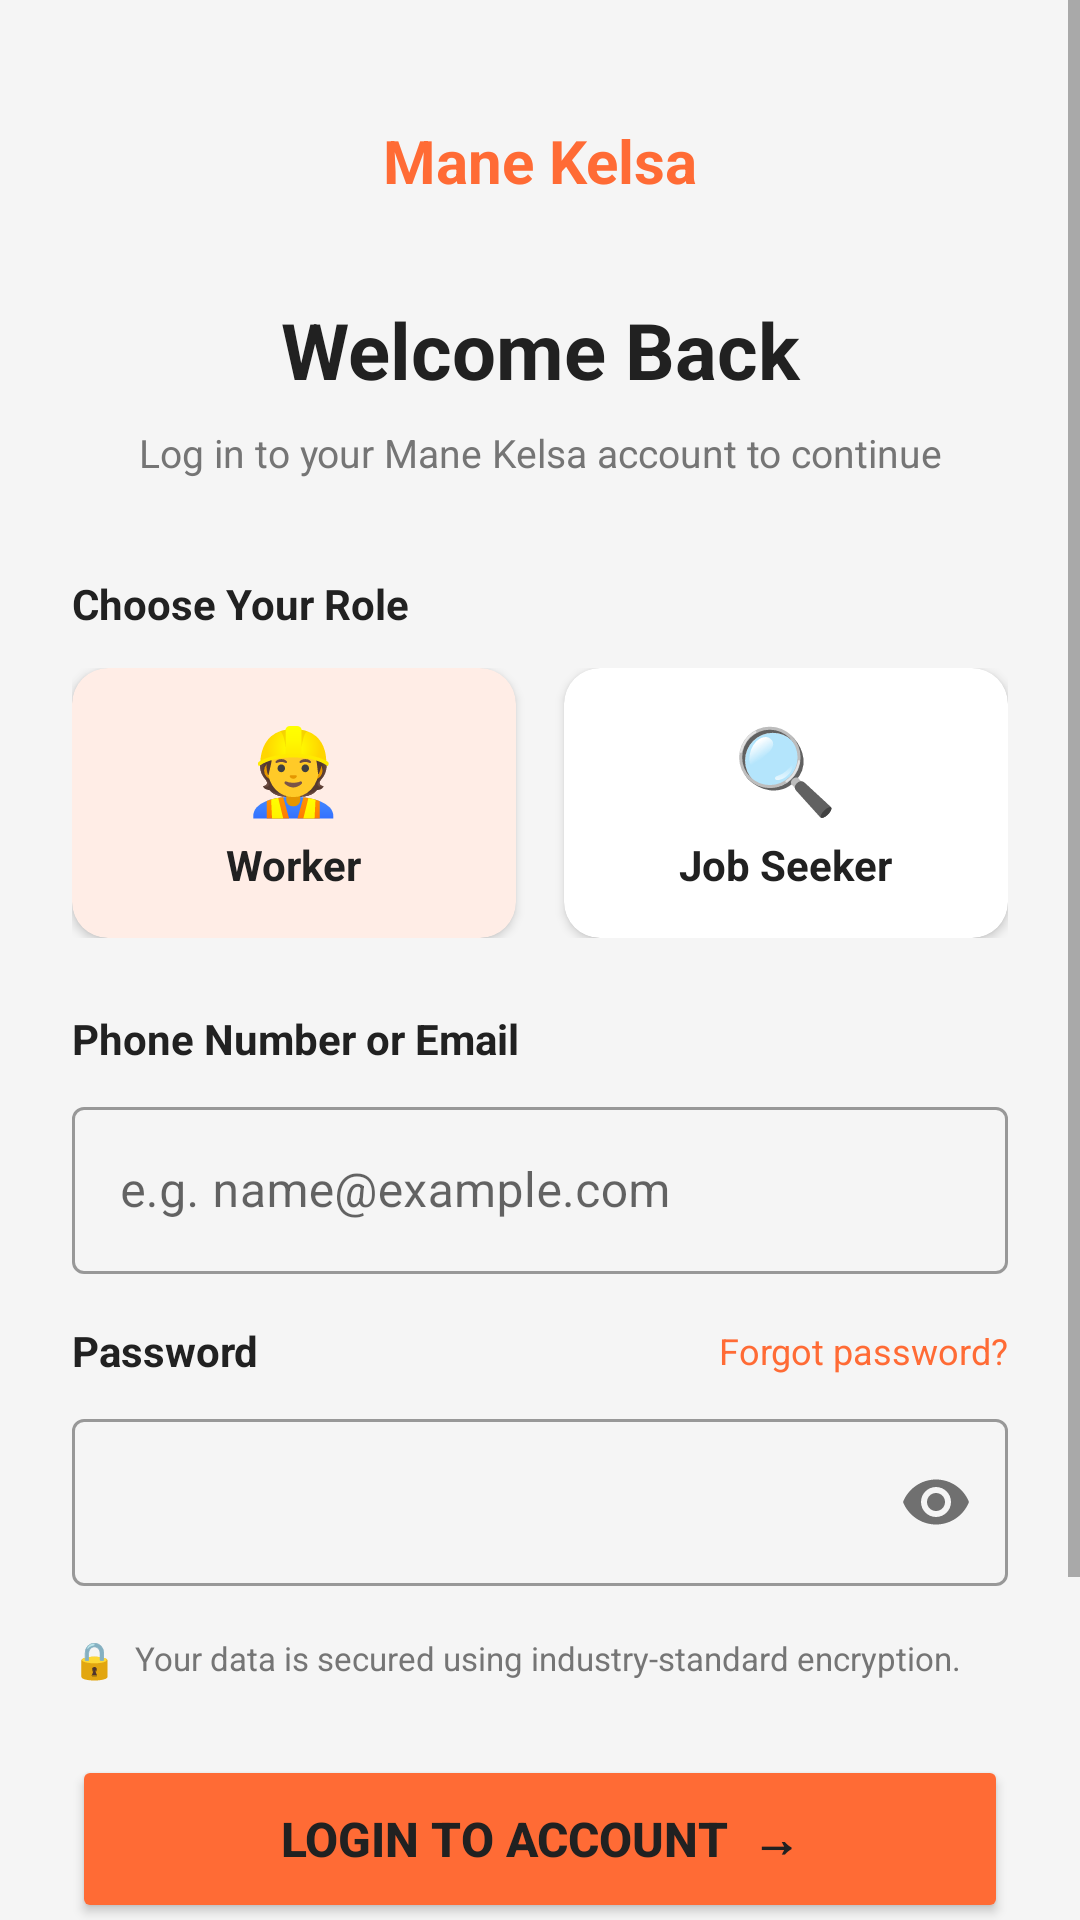

Here is an Android app screen rendered from its layout file. Give the layout XML and the strings, colors and styles it references.
<!-- AndroidManifest.xml: application theme Theme.ManeKelasa -->
<!-- res/layout/activity_login.xml -->
<?xml version="1.0" encoding="utf-8"?>
<ScrollView xmlns:android="http://schemas.android.com/apk/res/android"
    xmlns:app="http://schemas.android.com/apk/res-auto"
    android:layout_width="match_parent"
    android:layout_height="match_parent"
    android:background="@color/background">

    <LinearLayout
        android:layout_width="match_parent"
        android:layout_height="wrap_content"
        android:orientation="vertical"
        android:padding="24dp">

        <TextView
            android:layout_width="match_parent"
            android:layout_height="wrap_content"
            android:text="Mane Kelsa"
            android:textSize="20sp"
            android:textColor="@color/primary"
            android:textStyle="bold"
            android:gravity="center"
            android:layout_marginTop="16dp"
            android:layout_marginBottom="32dp"/>

        <TextView
            android:layout_width="match_parent"
            android:layout_height="wrap_content"
            android:text="Welcome Back"
            android:textSize="26sp"
            android:textStyle="bold"
            android:textColor="@color/text_primary"
            android:gravity="center"
            android:layout_marginBottom="8dp"/>

        <TextView
            android:layout_width="match_parent"
            android:layout_height="wrap_content"
            android:text="Log in to your Mane Kelsa account to continue"
            android:textSize="13sp"
            android:textColor="@color/text_secondary"
            android:gravity="center"
            android:layout_marginBottom="32dp"/>

        <TextView
            android:layout_width="wrap_content"
            android:layout_height="wrap_content"
            android:text="Choose Your Role"
            android:textSize="14sp"
            android:textStyle="bold"
            android:textColor="@color/text_primary"
            android:layout_marginBottom="12dp"/>

        <LinearLayout
            android:layout_width="match_parent"
            android:layout_height="wrap_content"
            android:orientation="horizontal"
            android:layout_marginBottom="24dp">

            <androidx.cardview.widget.CardView
                android:id="@+id/cardWorker"
                android:layout_width="0dp"
                android:layout_height="90dp"
                android:layout_weight="1"
                android:layout_marginEnd="8dp"
                app:cardCornerRadius="12dp"
                app:cardElevation="2dp"
                app:cardBackgroundColor="@color/card_selected">
                <LinearLayout
                    android:layout_width="match_parent"
                    android:layout_height="match_parent"
                    android:orientation="vertical"
                    android:gravity="center">
                    <TextView
                        android:layout_width="wrap_content"
                        android:layout_height="wrap_content"
                        android:text="👷"
                        android:textSize="28sp"/>
                    <TextView
                        android:layout_width="wrap_content"
                        android:layout_height="wrap_content"
                        android:text="Worker"
                        android:textSize="14sp"
                        android:textStyle="bold"
                        android:textColor="@color/text_primary"
                        android:layout_marginTop="4dp"/>
                </LinearLayout>
            </androidx.cardview.widget.CardView>

            <androidx.cardview.widget.CardView
                android:id="@+id/cardSeeker"
                android:layout_width="0dp"
                android:layout_height="90dp"
                android:layout_weight="1"
                android:layout_marginStart="8dp"
                app:cardCornerRadius="12dp"
                app:cardElevation="2dp"
                app:cardBackgroundColor="@color/surface">
                <LinearLayout
                    android:layout_width="match_parent"
                    android:layout_height="match_parent"
                    android:orientation="vertical"
                    android:gravity="center">
                    <TextView
                        android:layout_width="wrap_content"
                        android:layout_height="wrap_content"
                        android:text="🔍"
                        android:textSize="28sp"/>
                    <TextView
                        android:layout_width="wrap_content"
                        android:layout_height="wrap_content"
                        android:text="Job Seeker"
                        android:textSize="14sp"
                        android:textStyle="bold"
                        android:textColor="@color/text_primary"
                        android:layout_marginTop="4dp"/>
                </LinearLayout>
            </androidx.cardview.widget.CardView>

        </LinearLayout>

        <TextView
            android:layout_width="wrap_content"
            android:layout_height="wrap_content"
            android:text="Phone Number or Email"
            android:textSize="14sp"
            android:textStyle="bold"
            android:textColor="@color/text_primary"
            android:layout_marginBottom="8dp"/>

        <com.google.android.material.textfield.TextInputLayout
            android:layout_width="match_parent"
            android:layout_height="wrap_content"
            android:hint="e.g. name@example.com"
            style="@style/Widget.MaterialComponents.TextInputLayout.OutlinedBox"
            android:layout_marginBottom="16dp">
            <com.google.android.material.textfield.TextInputEditText
                android:id="@+id/etEmail"
                android:layout_width="match_parent"
                android:layout_height="wrap_content"
                android:inputType="textEmailAddress"/>
        </com.google.android.material.textfield.TextInputLayout>

        <LinearLayout
            android:layout_width="match_parent"
            android:layout_height="wrap_content"
            android:orientation="horizontal"
            android:gravity="center_vertical"
            android:layout_marginBottom="8dp">
            <TextView
                android:layout_width="0dp"
                android:layout_height="wrap_content"
                android:layout_weight="1"
                android:text="Password"
                android:textSize="14sp"
                android:textStyle="bold"
                android:textColor="@color/text_primary"/>
            <TextView
                android:id="@+id/tvForgotPassword"
                android:layout_width="wrap_content"
                android:layout_height="wrap_content"
                android:text="Forgot password?"
                android:textSize="12sp"
                android:textColor="@color/primary"/>
        </LinearLayout>

        <com.google.android.material.textfield.TextInputLayout
            android:layout_width="match_parent"
            android:layout_height="wrap_content"
            style="@style/Widget.MaterialComponents.TextInputLayout.OutlinedBox"
            app:passwordToggleEnabled="true"
            android:layout_marginBottom="16dp">
            <com.google.android.material.textfield.TextInputEditText
                android:id="@+id/etPassword"
                android:layout_width="match_parent"
                android:layout_height="wrap_content"
                android:inputType="textPassword"/>
        </com.google.android.material.textfield.TextInputLayout>

        <LinearLayout
            android:layout_width="match_parent"
            android:layout_height="wrap_content"
            android:orientation="horizontal"
            android:gravity="center_vertical"
            android:layout_marginBottom="24dp">
            <TextView
                android:layout_width="wrap_content"
                android:layout_height="wrap_content"
                android:text="🔒  "
                android:textSize="12sp"/>
            <TextView
                android:layout_width="wrap_content"
                android:layout_height="wrap_content"
                android:text="Your data is secured using industry-standard encryption."
                android:textSize="11sp"
                android:textColor="@color/text_secondary"/>
        </LinearLayout>

        <ProgressBar
            android:id="@+id/progressBar"
            android:layout_width="wrap_content"
            android:layout_height="wrap_content"
            android:layout_gravity="center"
            android:visibility="gone"
            android:layout_marginBottom="8dp"/>

        <Button
            android:id="@+id/btnLogin"
            android:layout_width="match_parent"
            android:layout_height="56dp"
            android:text="Login to Account  →"
            android:textSize="16sp"
            android:textStyle="bold"
            android:backgroundTint="@color/primary"
            android:layout_marginBottom="20dp"/>

        <LinearLayout
            android:layout_width="match_parent"
            android:layout_height="wrap_content"
            android:orientation="horizontal"
            android:gravity="center"
            android:layout_marginBottom="32dp">
            <TextView
                android:layout_width="wrap_content"
                android:layout_height="wrap_content"
                android:text="Don't have an account?  "
                android:textSize="13sp"
                android:textColor="@color/text_secondary"/>
            <TextView
                android:id="@+id/tvRegister"
                android:layout_width="wrap_content"
                android:layout_height="wrap_content"
                android:text="Create a new account"
                android:textSize="13sp"
                android:textColor="@color/primary"
                android:textStyle="bold"/>
        </LinearLayout>

        <LinearLayout
            android:layout_width="match_parent"
            android:layout_height="wrap_content"
            android:orientation="horizontal"
            android:gravity="center"
            android:layout_marginBottom="8dp">
            <TextView android:layout_width="wrap_content" android:layout_height="wrap_content"
                android:text="Help Center" android:textSize="11sp" android:textColor="@color/text_secondary" android:layout_marginEnd="12dp"/>
            <TextView android:layout_width="wrap_content" android:layout_height="wrap_content"
                android:text="Privacy Policy" android:textSize="11sp" android:textColor="@color/text_secondary" android:layout_marginEnd="12dp"/>
            <TextView android:layout_width="wrap_content" android:layout_height="wrap_content"
                android:text="Terms of Service" android:textSize="11sp" android:textColor="@color/text_secondary"/>
        </LinearLayout>

        <TextView
            android:layout_width="match_parent"
            android:layout_height="wrap_content"
            android:text="© 2024 Mane Kelsa. Empowering local talent."
            android:textSize="10sp"
            android:textColor="@color/text_secondary"
            android:gravity="center"
            android:layout_marginBottom="8dp"/>

    </LinearLayout>
</ScrollView>
<!-- resources referenced by this layout -->
<resources>
  <color name="background">#F5F5F5</color>
  <color name="card_selected">#FFEDE6</color>
  <color name="primary">#FF6B35</color>
  <color name="surface">#FFFFFF</color>
  <color name="text_primary">#212121</color>
  <color name="text_secondary">#757575</color>
  <style name="Theme.ManeKelasa" parent="Theme.MaterialComponents.Light.NoActionBar">
          <item name="colorPrimary">@color/primary</item>
          <item name="colorPrimaryVariant">@color/primary_dark</item>
          <item name="colorOnPrimary">@android:color/white</item>
          <item name="colorSecondary">@color/accent</item>
          <item name="colorOnSecondary">@android:color/white</item>
          <item name="android:statusBarColor">@color/primary_dark</item>
          <item name="android:windowBackground">@color/background</item>
          <item name="android:textColor">@color/text_primary</item>
          <item name="android:editTextColor">@color/text_primary</item>
          <item name="android:textColorHint">@color/text_secondary</item>
      </style>
  <color name="primary_dark">#E55A2B</color>
  <color name="accent">#2ECC71</color>
</resources>
